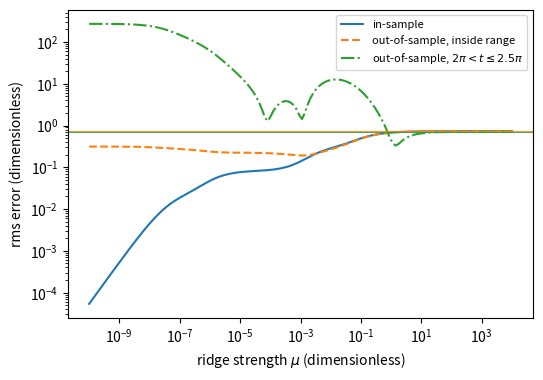

Write the Python code that produced this figure.
import numpy as np, matplotlib; matplotlib.use("Agg"); import matplotlib.pyplot as plt

rng = np.random.default_rng(3)
t_tr = np.linspace(0, 2*np.pi, 10)
y_tr = np.sin(t_tr) + 0.15*rng.standard_normal(10)
t_in = rng.uniform(0, 2*np.pi, 200)
y_in = np.sin(t_in) + 0.15*rng.standard_normal(200)
t_out = np.linspace(2*np.pi, 2.5*np.pi, 50)
y_out = np.sin(t_out) + 0.15*rng.standard_normal(50)

def X(t):
    u = t/np.pi - 1.0
    return np.vander(u, 10, increasing=True)

U, S, Vt = np.linalg.svd(X(t_tr), full_matrices=False)
rms = lambda e: np.sqrt(np.mean(e**2))
mus = np.logspace(-10, 4, 150)
ein, eint, eout = [], [], []
for mu in mus:
    f = S/(S**2 + mu*S[0]**2)
    c = Vt.T @ (f*(U.T @ y_tr))
    ein.append(rms(X(t_tr) @ c - y_tr))
    eint.append(rms(X(t_in) @ c - y_in))
    eout.append(rms(X(t_out) @ c - y_out))

fig, ax = plt.subplots(figsize=(6, 4))
ax.loglog(mus, ein, "-", label="in-sample")
ax.loglog(mus, eint, "--", label="out-of-sample, inside range")
ax.loglog(mus, eout, "-.", label=r"out-of-sample, $2\pi<t\leq 2.5\pi$")
ax.axhline(rms(y_in), color="C1", lw=0.6)
ax.axhline(rms(y_out), color="C2", lw=0.6)
ax.set_xlabel(r"ridge strength $\mu$ (dimensionless)")
ax.set_ylabel("rms error (dimensionless)")
ax.legend(fontsize=8)
plt.savefig("generalization_ridge.pdf", bbox_inches="tight")
